Photos from the image-classification dataset "Dataset" in the GitHub repository rakehsaleem/DeepLearning-ConcreteDataset. Its 2 classes are: cracks, intact.

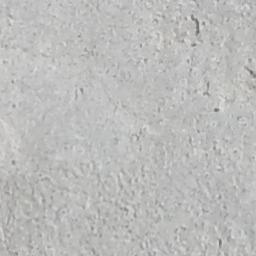
Label: intact

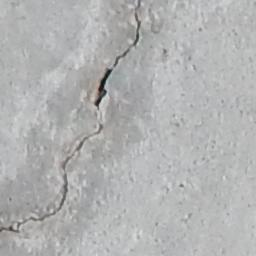
Label: cracks

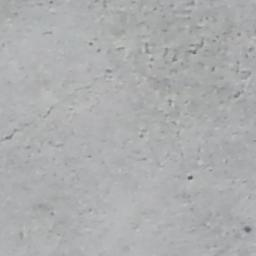
Label: intact

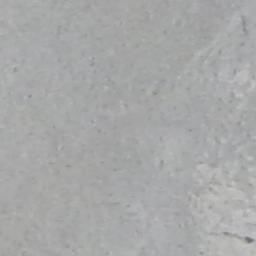
Label: cracks
